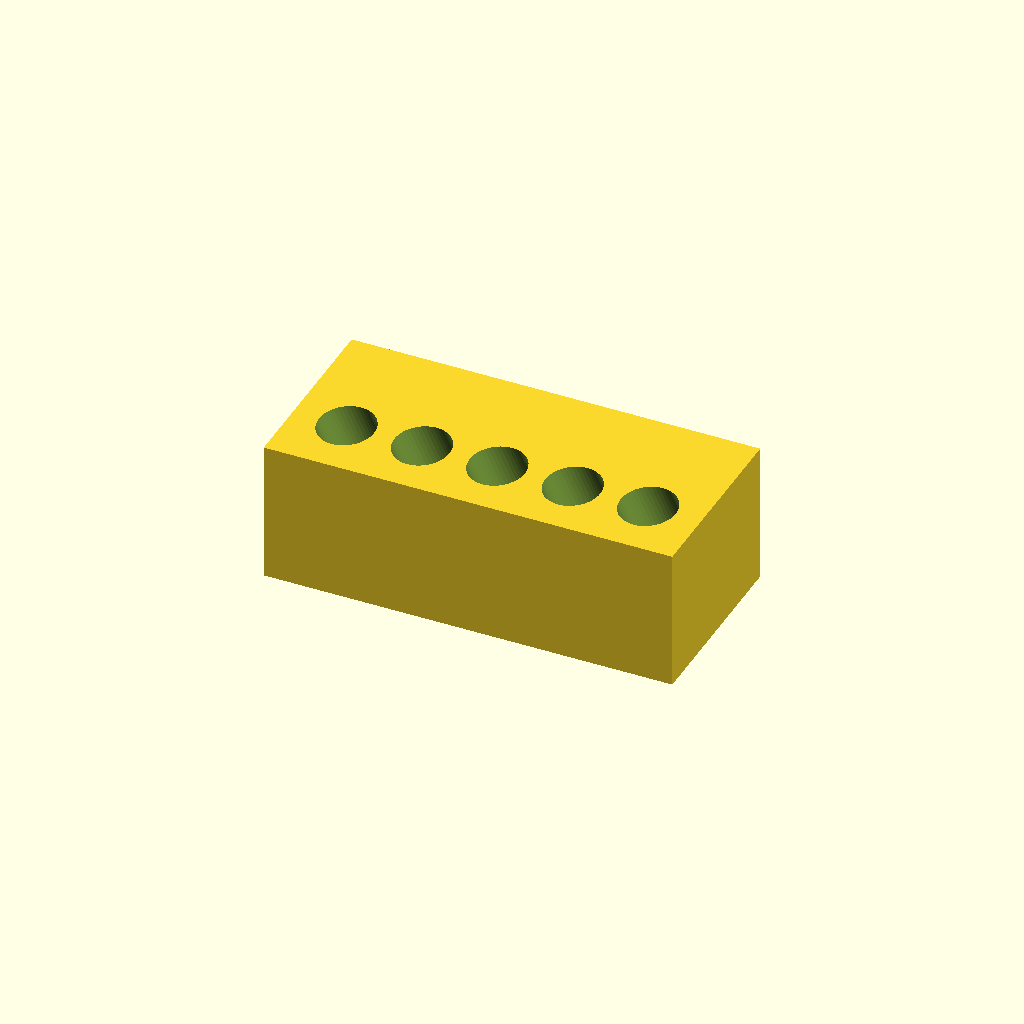
Cell 1: the model at its default parameters.
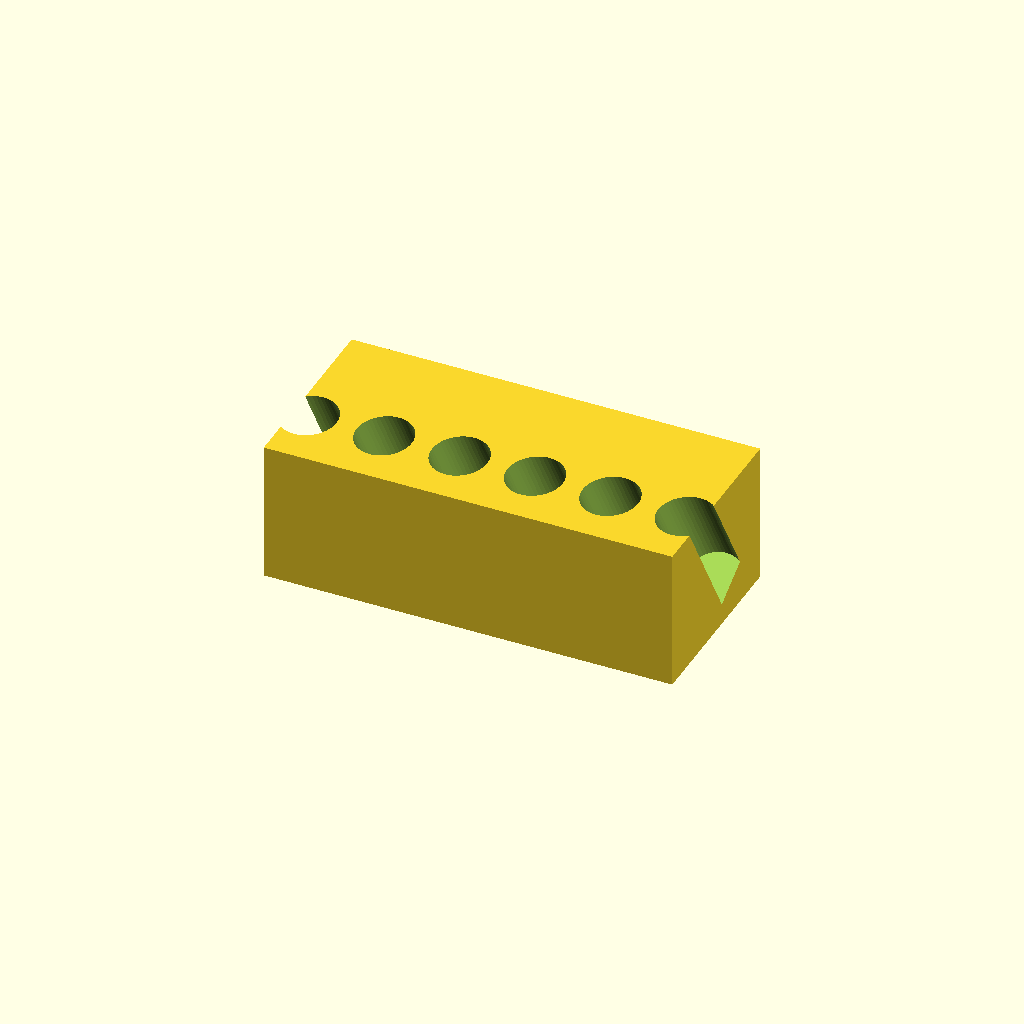
Cell 2: n = 10 (everything else at default).
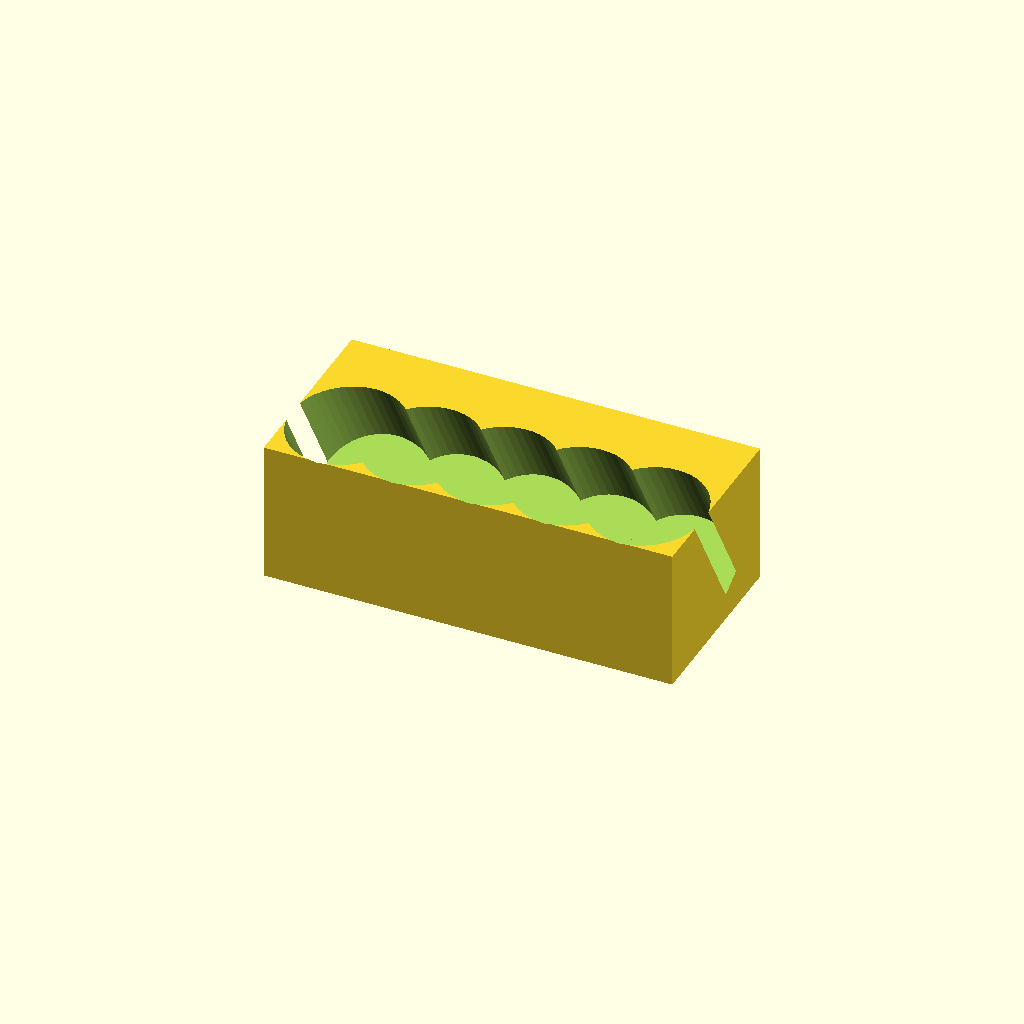
Cell 3 — hole_d set to 35, the other parameters unchanged.
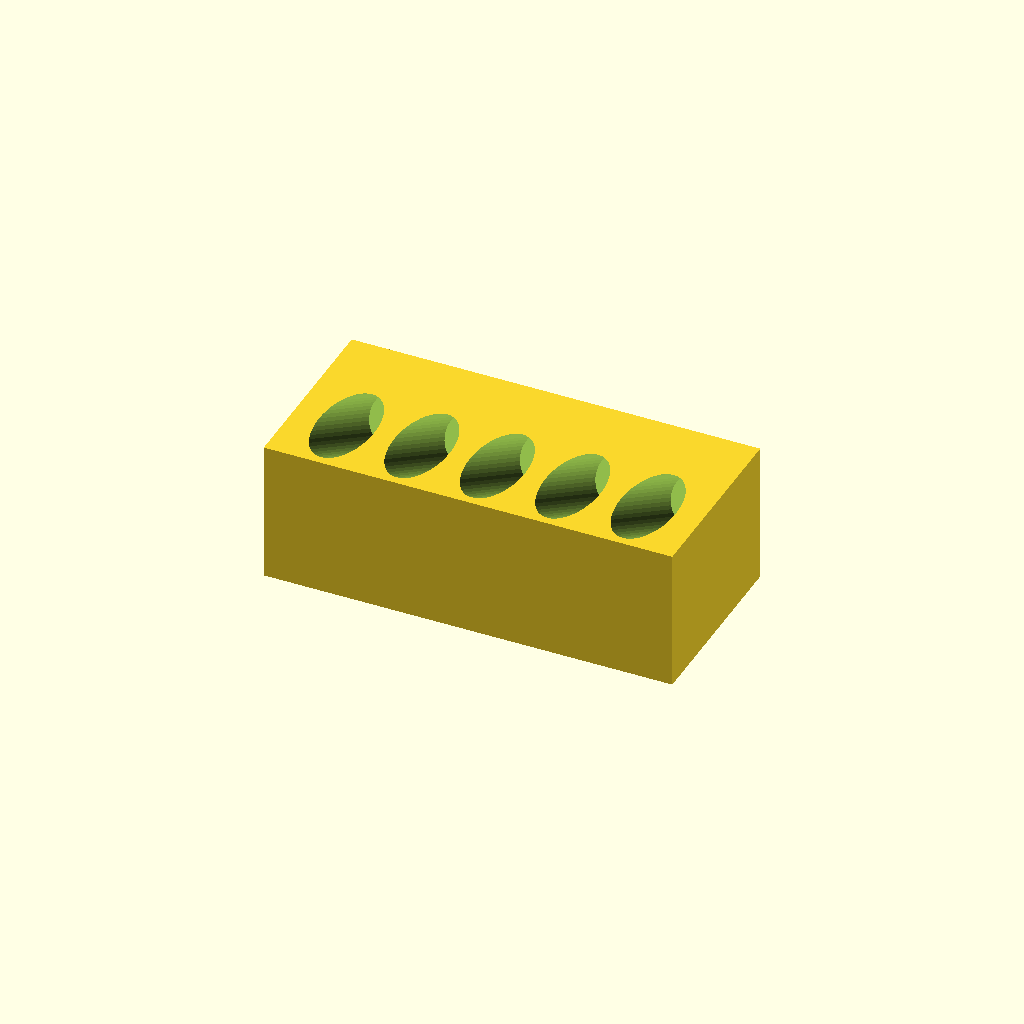
Cell 4: tilt = 60 (everything else at default).
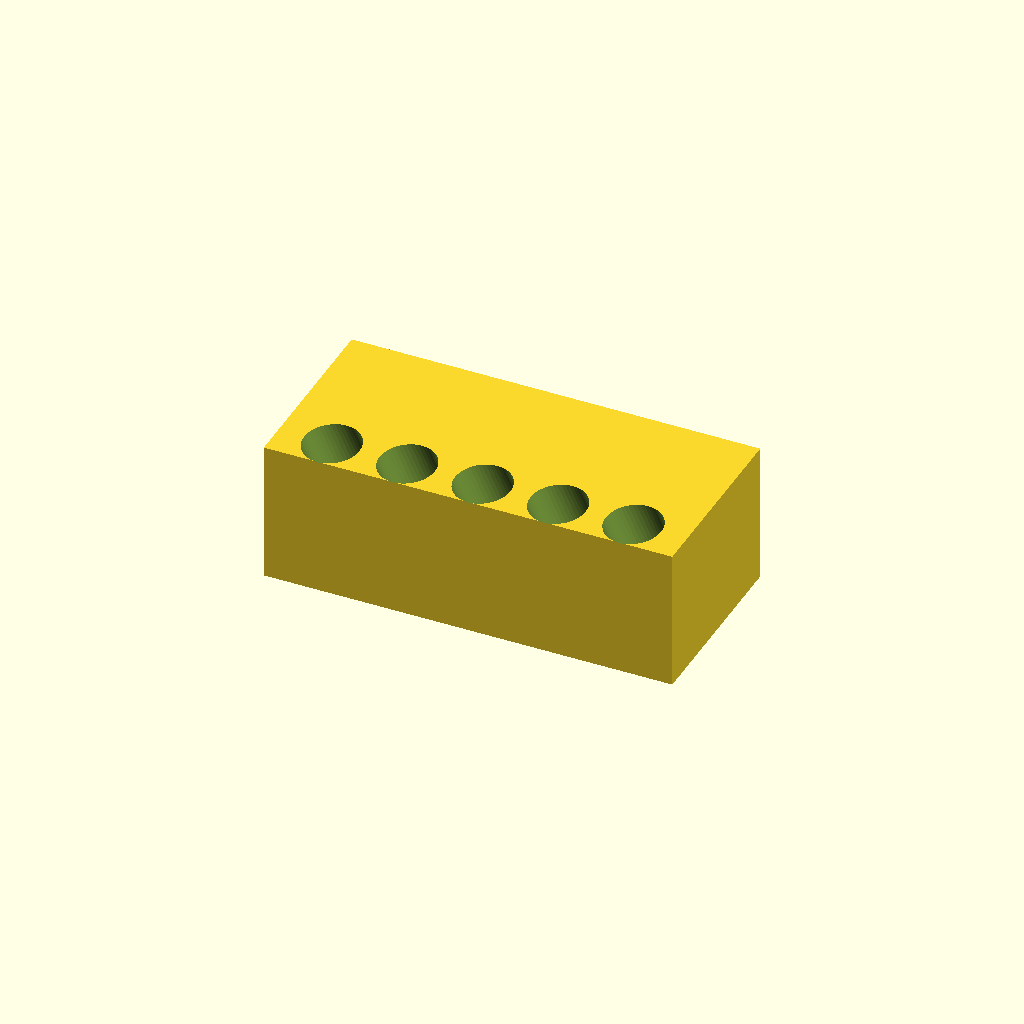
Cell 5 — entry_y set to -20, the other parameters unchanged.
One fixed orthographic camera (rotation 55°, 0°, 25°; colour scheme Cornfield) for every cell.
Source of the model, bench/heldout/variants/conical_15ml_incline_rack__holes_fn48.scad:
// KNOWN-RIGHT ALTERNATIVE (must pass): a correct rack whose tilted holes use $fn = 48
// Rack that holds five 15 mL conical tubes at a 30-degree lean (reading volumes, pipetting off
// supernatant). Category: benchware. A solid block with five blind holes tilted 30 degrees from
// vertical; the hole roofs overhang at 60 degrees from horizontal, so it prints without supports.
// Print: PLA or PETG, standing on the bed, 0.2 mm layers, 15 % infill.
// SPDX-License-Identifier: CERN-OHL-P-2.0

/* [Rack] */
block = [130, 60, 45];    // X, Y, Z [mm], centred in X and Y
n = 5;
pitch = 24;               // along X
hole_d = 17.5;            // square to the axis
tilt = 30;                // degrees from vertical; going down, the hole moves toward +Y
entry_y = -10;            // the axis meets the top face at y = -10
depth = 40;               // along the axis, flat end square to the axis

/* [Hidden] */
eps = 0.01;

difference() {
    translate([-block.x / 2, -block.y / 2, 0]) cube(block);
    for (i = [0 : n - 1])
        translate([(i - (n - 1) / 2) * pitch, entry_y, block.z])
            rotate([tilt, 0, 0])            // local +Z (up the hole) -> (0, -sin, cos)
                translate([0, 0, -depth]) cylinder(d = hole_d, h = depth + 15, $fn = 48);
}
Customizer parameters (derived from the source; name, type, default, range or options):
block: vector, default [130, 60, 45]
n: number, default 5
pitch: number, default 24
hole_d: number, default 17.5
tilt: number, default 30
entry_y: number, default -10
depth: number, default 40
